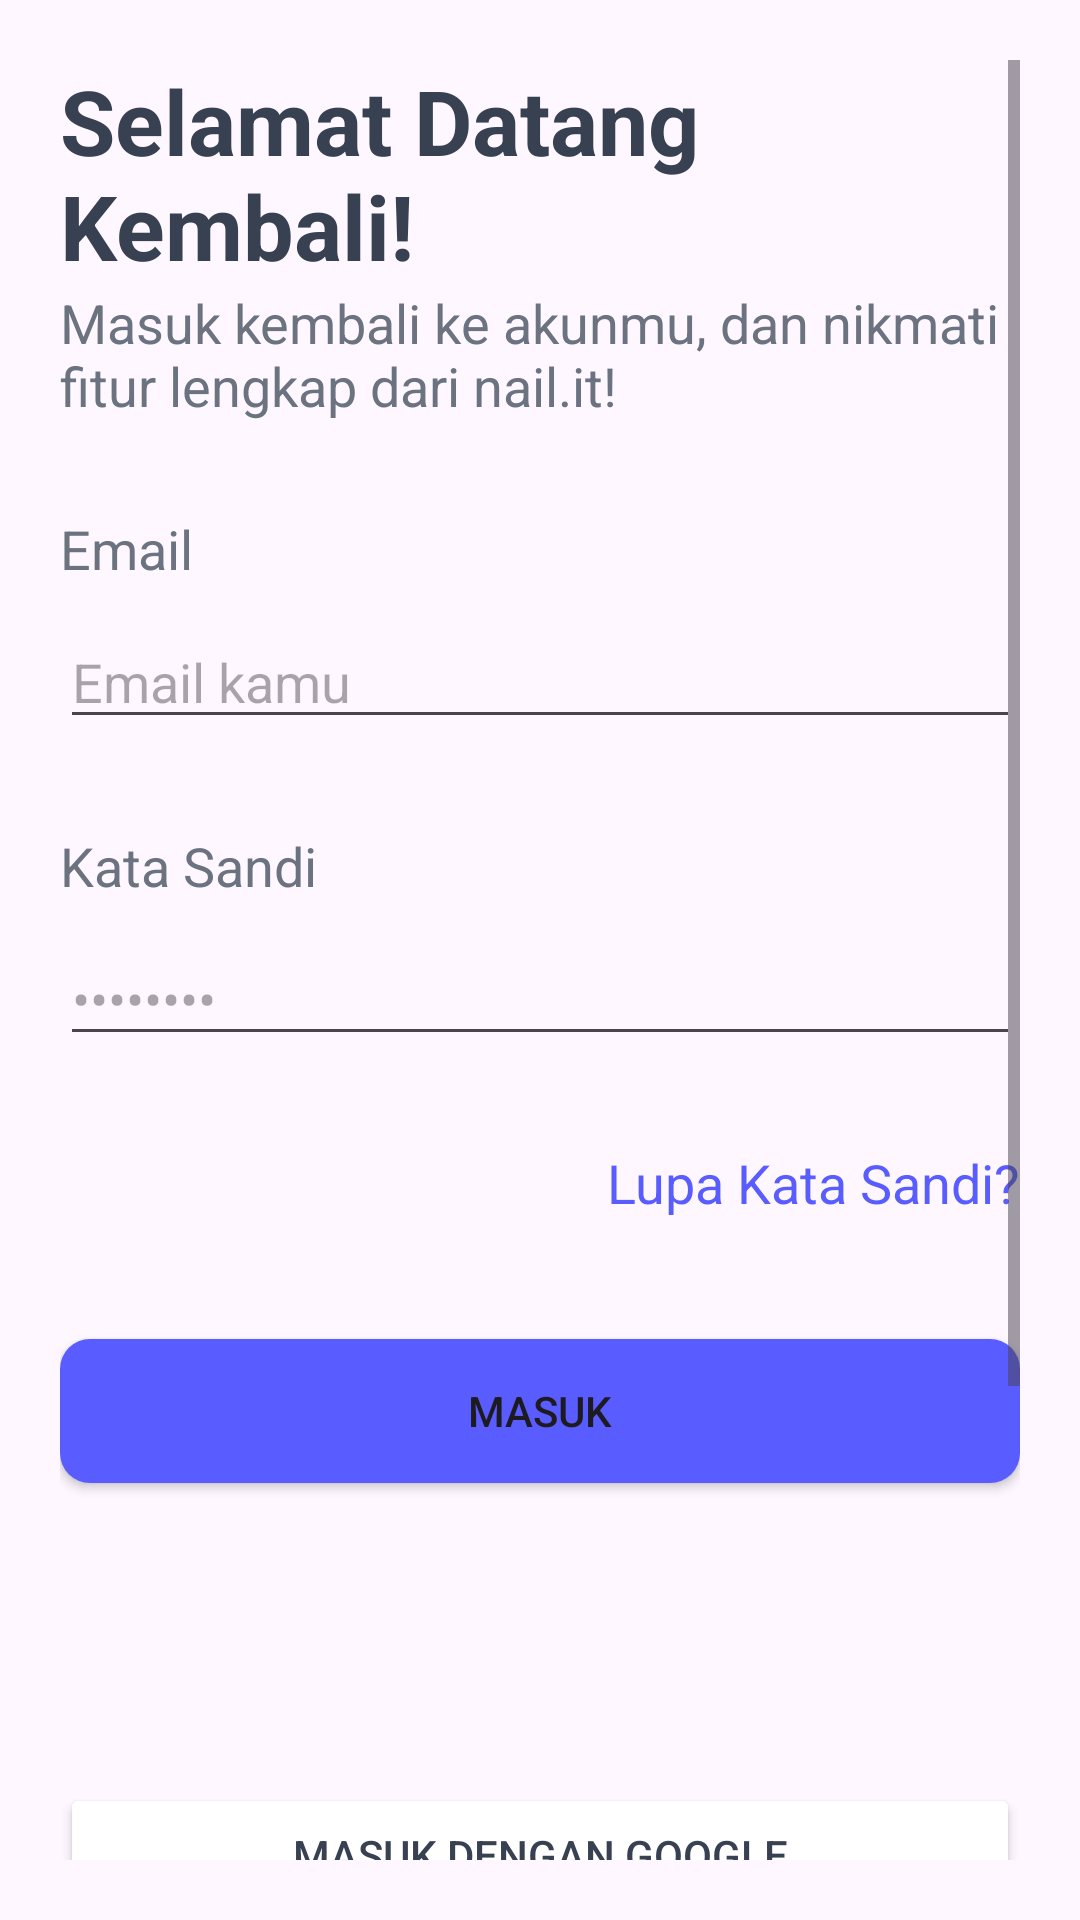

Android layout source for this screen:
<!-- AndroidManifest.xml: application theme Theme.Nail_it -->
<!-- res/layout/activity_login.xml -->
<?xml version="1.0" encoding="utf-8"?>
<RelativeLayout

    xmlns:android="http://schemas.android.com/apk/res/android"
    xmlns:app="http://schemas.android.com/apk/res-auto"
    xmlns:tools="http://schemas.android.com/tools"
    android:layout_width="match_parent"
    android:layout_height="match_parent"
    android:padding="20dp"
    tools:context=".LoginActivity">

    <ScrollView
        android:layout_width="match_parent"
        android:layout_height="match_parent"
        >

        <androidx.constraintlayout.widget.ConstraintLayout
            android:layout_width="match_parent"
            android:layout_height="wrap_content"
           >

            <TextView
                android:id="@+id/title1"
                android:layout_width="match_parent"
                android:layout_height="wrap_content"
                android:textSize="30sp"
                android:textStyle="bold"
                android:textColor="@color/gray700"
                android:text="@string/selamat_datang_kembali"
                tools:ignore="MissingConstraints" />

            <TextView
                android:id="@+id/desk1"
                android:layout_width="match_parent"
                android:layout_height="wrap_content"
                android:text="@string/masuk_kembali_ke_akunmu"
                app:layout_constraintTop_toBottomOf= "@id/title1"
                android:textSize="18sp"
                android:textColor="@color/gray500"

                />

            <TextView
                android:id="@+id/title_email"
                android:layout_width="match_parent"
                android:layout_height="wrap_content"
                android:text="@string/email"
                android:layout_marginTop="30dp"
                android:textSize="18sp"
                android:textColor="@color/gray500"
                app:layout_constraintTop_toBottomOf="@+id/desk1"/>

            <EditText
                android:id="@+id/et_email"
                android:layout_width="match_parent"
                android:layout_height="wrap_content"
                android:layout_marginTop="10dp"
                app:layout_constraintTop_toBottomOf="@+id/title_email"
                android:inputType="textEmailAddress"
                android:hint="@string/email_hint">
            </EditText>

            <TextView
                android:id="@+id/title_pw"
                android:layout_width="match_parent"
                android:layout_height="wrap_content"
                android:text="@string/title_pw"
                android:layout_marginTop="30dp"
                android:textSize="18sp"
                android:textColor="@color/gray500"
                app:layout_constraintTop_toBottomOf="@+id/et_email"/>

            <EditText
                android:id="@+id/et_pw"
                android:layout_width="match_parent"
                android:layout_height="wrap_content"
                android:hint="@string/hint_pw"
                android:layout_marginTop="10dp"
                android:inputType="textEmailAddress"
                app:layout_constraintTop_toBottomOf="@+id/title_pw"
                >
            </EditText>

            <TextView
                android:id="@+id/tv_lupaSandi"
                android:layout_width="wrap_content"
                android:layout_height="wrap_content"
                android:text="@string/lupa_kata_sandi"
                android:textSize="18sp"
                android:textColor="@color/blue_primary"
                android:layout_marginTop="30dp"
                app:layout_constraintTop_toBottomOf="@+id/et_pw"
                app:layout_constraintEnd_toEndOf="parent"/>

            <Button
                android:id="@+id/btn_masuk"
                android:layout_width="match_parent"
                android:layout_height="wrap_content"
                android:text="@string/btn_masuk"
                android:background="@drawable/btn_masuk_rounded"
                android:layout_marginTop="40dp"
                android:padding="10dp"
                app:layout_constraintTop_toBottomOf="@+id/tv_lupaSandi"
                >
            </Button>

            <Button
                android:id="@+id/btn_masukGoogle"
                android:layout_width="match_parent"
                android:layout_height="wrap_content"
                android:text="@string/masuk_dengan_google"
                android:textColor="@color/gray700"
                android:backgroundTint="@color/white"
                android:layout_marginTop="100dp"
                android:padding="10dp"
                app:layout_constraintTop_toBottomOf="@+id/btn_masuk"
                >
            </Button>

            <Button
                android:id="@+id/btn_masukApple"
                android:layout_width="match_parent"
                android:layout_height="wrap_content"
                android:text="@string/masuk_dengan_apple_id"
                android:textColor="@color/gray700"
                android:backgroundTint="@color/white"
                android:layout_marginTop="20dp"

                android:padding="10dp"
                app:layout_constraintTop_toBottomOf="@+id/btn_masukGoogle"
                >
            </Button>

            <TextView
                android:layout_width="wrap_content"
                android:layout_height="wrap_content"
                android:text="@string/belum_punya_akun_daftar"
                android:textSize="18sp"
                android:textColor="@color/blue_primary"
                android:layout_marginTop="100dp"
                app:layout_constraintTop_toBottomOf="@id/btn_masukApple"
                app:layout_constraintEnd_toEndOf="parent"
                app:layout_constraintStart_toStartOf="parent"
                app:layout_constraintBottom_toBottomOf="parent"/>

        </androidx.constraintlayout.widget.ConstraintLayout>

    </ScrollView>
</RelativeLayout>
<!-- resources referenced by this layout -->
<resources>
  <color name="blue_primary">#595CFF</color>
  <color name="gray500">#6B7280</color>
  <color name="gray700">#374151</color>
  <color name="white">#FFFFFFFF</color>
  <!-- drawable btn_masuk_rounded (drawable) -->
  <shape xmlns:android= "http://schemas.android.com/apk/res/android"
      android:shape="rectangle">
  
      <solid android:color="@color/blue_primary"/>
      <corners android:radius="10dp"/>
  
  
  </shape>
  <string name="belum_punya_akun_daftar">Belum punya akun? Daftar</string>
  <string name="btn_masuk">Masuk</string>
  <string name="email">Email</string>
  <string name="email_hint">Email kamu</string>
  <string name="hint_pw">••••••••</string>
  <string name="lupa_kata_sandi">Lupa Kata Sandi?</string>
  <string name="masuk_dengan_apple_id">Masuk dengan Apple ID</string>
  <string name="masuk_dengan_google">Masuk dengan Google</string>
  <string name="masuk_kembali_ke_akunmu">Masuk kembali ke akunmu, dan nikmati fitur lengkap dari nail.it!</string>
  <string name="selamat_datang_kembali">Selamat Datang Kembali!</string>
  <string name="title_pw">Kata Sandi</string>
  <style name="Theme.Nail_it" parent="Base.Theme.Nail_it">
          <item name="colorPrimary">@color/blue_primary</item>
          <item name="colorOnPrimaryFixed"> @color/gray700</item>
          <item name="colorOnSecondaryFixed"> @color/gray500</item>
          <item name="colorOnTertiaryFixed"> @color/gray300</item>
      </style>
  <style name="Base.Theme.Nail_it" parent="Theme.Material3.DayNight.NoActionBar">
          <item name="colorPrimary">@color/blue_primary</item>
          <item name="colorOnPrimaryFixed"> @color/gray700</item>
          <item name="colorOnSecondaryFixed"> @color/gray500</item>
          <item name="colorOnTertiaryFixed"> @color/gray300</item>
      </style>
  <color name="gray300">#D1D5DB</color>
</resources>
